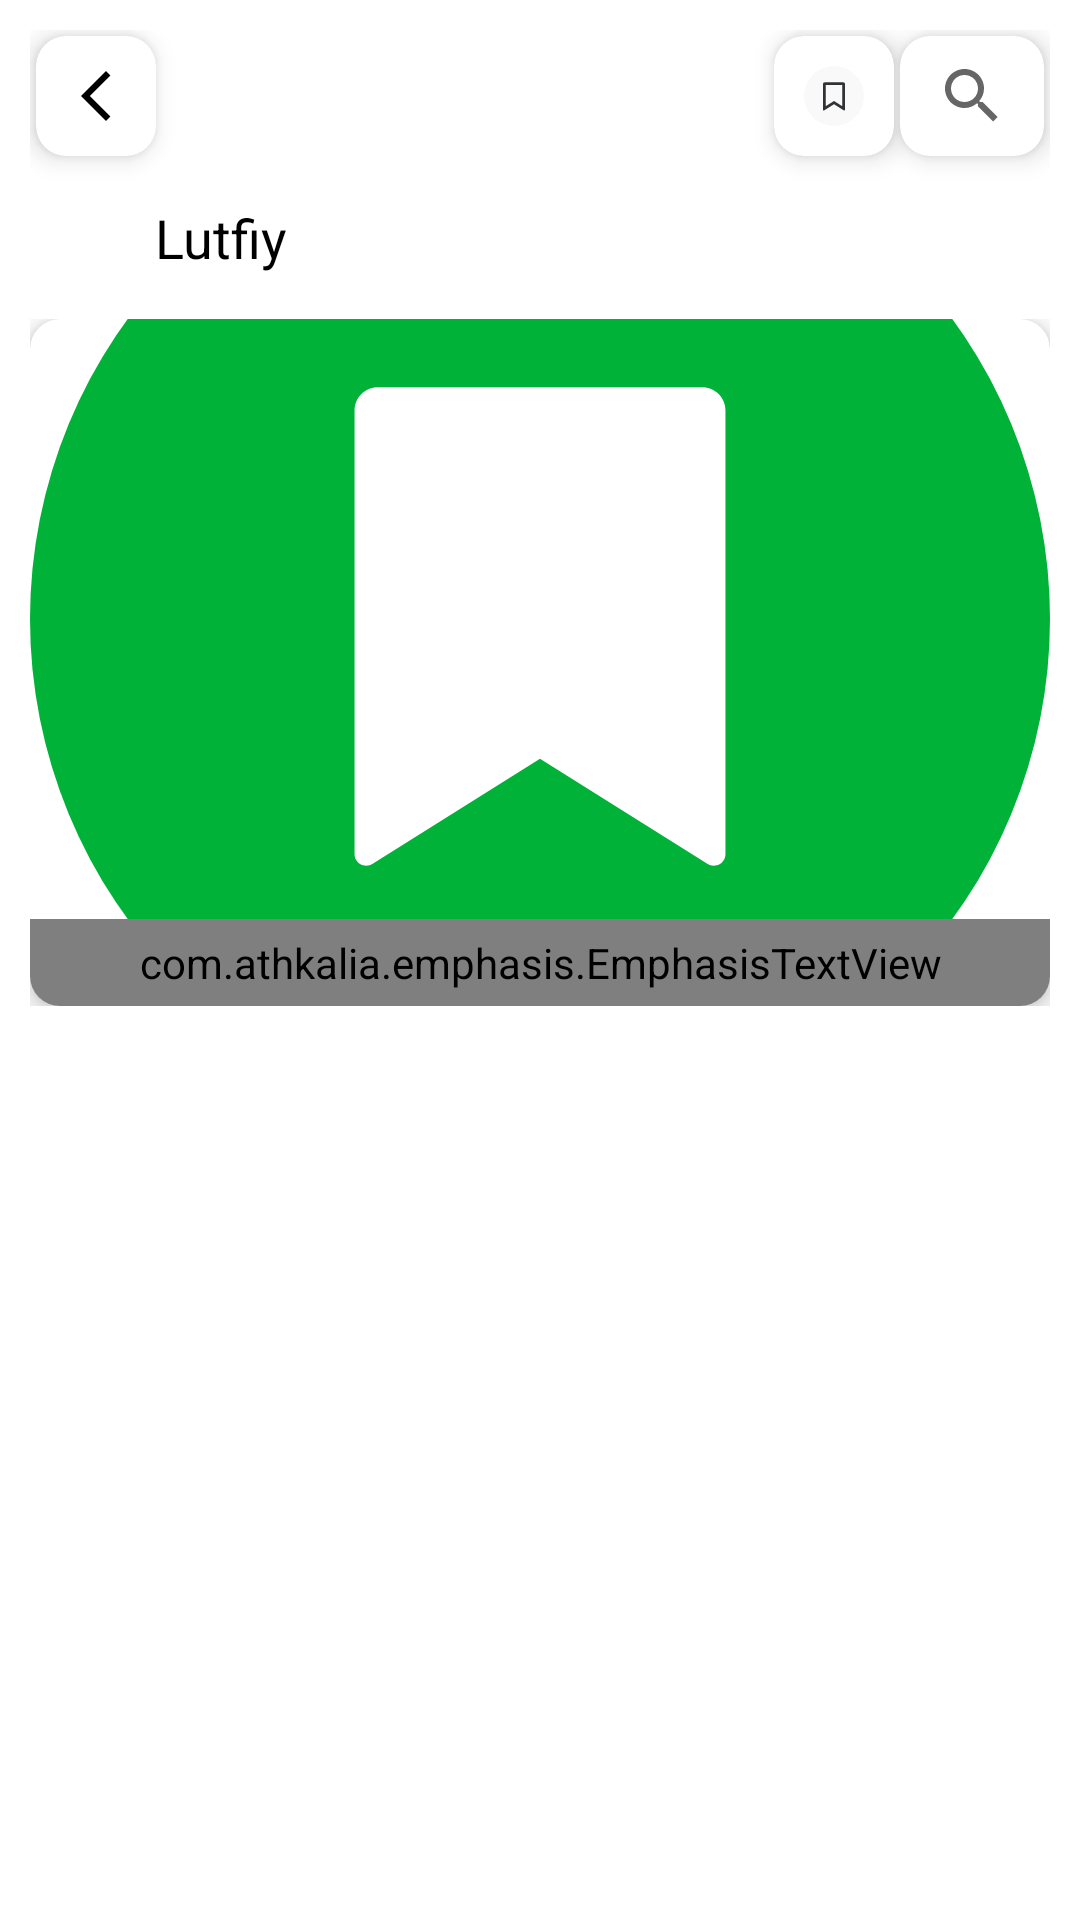

Write the Android layout XML for this screen, with the resource values it uses.
<!-- AndroidManifest.xml: application theme Theme.AdiblarHaqida -->
<!-- res/layout/fragment_info.xml -->
<?xml version="1.0" encoding="utf-8"?>
<androidx.constraintlayout.motion.widget.MotionLayout xmlns:android="http://schemas.android.com/apk/res/android"
    xmlns:app="http://schemas.android.com/apk/res-auto"
    xmlns:tools="http://schemas.android.com/tools"
    android:layout_width="match_parent"
    android:layout_height="match_parent"
    android:padding="10dp"
    app:layoutDescription="@xml/fragment_info_scene"
    tools:context=".InfoFragment">


    <androidx.cardview.widget.CardView
        android:id="@+id/cardBack"
        android:layout_width="40dp"
        android:layout_height="40dp"
        android:layout_margin="2dp"
        app:cardCornerRadius="10dp"
        app:cardElevation="5dp"
        app:layout_constraintLeft_toLeftOf="parent"
        app:layout_constraintTop_toTopOf="parent">

        <ImageView
            android:layout_width="wrap_content"
            android:layout_height="wrap_content"
            android:layout_gravity="center"
            android:padding="10dp"
            android:src="@drawable/ic_back" />

    </androidx.cardview.widget.CardView>


    <androidx.cardview.widget.CardView
        android:id="@+id/cardSave"
        android:layout_width="40dp"
        android:layout_height="40dp"
        android:layout_margin="2dp"
        app:cardCornerRadius="10dp"
        app:cardElevation="5dp"
        app:layout_constraintRight_toLeftOf="@id/cardSearch"
        app:layout_constraintTop_toTopOf="parent">

        <ImageView
            android:layout_width="wrap_content"
            android:layout_height="wrap_content"
            android:layout_gravity="center"
            android:padding="10dp"
            android:scaleType="centerCrop"
            android:src="@drawable/ic_unsaved" />

    </androidx.cardview.widget.CardView>


    <androidx.cardview.widget.CardView
        android:id="@+id/cardSearch"
        android:layout_width="wrap_content"
        android:layout_height="40dp"
        android:layout_margin="2dp"
        android:padding="2dp"
        app:cardCornerRadius="10dp"
        app:cardElevation="5dp"
        app:layout_constraintRight_toRightOf="parent"
        app:layout_constraintTop_toTopOf="parent">

        <SearchView
            android:id="@+id/search_view"
            android:layout_width="wrap_content"
            android:layout_height="wrap_content" />

    </androidx.cardview.widget.CardView>


    <TextView
        android:id="@+id/tvAdib"
        android:layout_width="wrap_content"
        android:layout_height="wrap_content"
        android:padding="15dp"
        android:text="Lutfiy"
        android:textColor="@color/black"
        android:textSize="18sp"
        app:layout_constraintBottom_toTopOf="@id/nestedScrollView"
        app:layout_constraintHorizontal_bias="0.1"
        app:layout_constraintLeft_toLeftOf="parent"
        app:layout_constraintRight_toRightOf="parent"
        app:layout_constraintTop_toBottomOf="@id/cardBack" />

    <androidx.core.widget.NestedScrollView
        android:id="@+id/nestedScrollView"
        android:layout_width="match_parent"
        android:layout_height="0dp"
        app:layout_constraintBottom_toBottomOf="parent"
        app:layout_constraintEnd_toEndOf="parent"
        app:layout_constraintStart_toStartOf="parent"
        app:layout_constraintTop_toBottomOf="@id/tvAdib">


        <LinearLayout
            android:layout_width="match_parent"
            android:layout_height="match_parent"
            android:orientation="vertical">

            <androidx.cardview.widget.CardView
                android:layout_width="match_parent"
                android:layout_height="match_parent"
                android:backgroundTint="@color/white"
                app:cardCornerRadius="10dp"
                app:cardElevation="5dp">


                <LinearLayout
                    android:layout_width="match_parent"
                    android:layout_height="match_parent"
                    android:orientation="vertical">

                    <ImageView
                        android:id="@+id/adibImage"
                        android:layout_width="match_parent"
                        android:layout_height="200dp"
                        android:scaleType="centerCrop"
                        android:src="@drawable/ic_saved" />

                    <com.athkalia.emphasis.EmphasisTextView
                        android:id="@+id/tvDescription"
                        android:layout_width="match_parent"
                        android:layout_height="match_parent"
                        android:padding="5dp"
                        android:text="@string/test" />

                </LinearLayout>

            </androidx.cardview.widget.CardView>

        </LinearLayout>

    </androidx.core.widget.NestedScrollView>

</androidx.constraintlayout.motion.widget.MotionLayout>
<!-- resources referenced by this layout -->
<resources>
  <color name="black">#FF000000</color>
  <color name="white">#FFFFFFFF</color>
  <color name="purple_500">#FF6200EE</color>
  <color name="barColor">#00FF0B</color>
  <color name="teal_200">#FF03DAC5</color>
  <color name="teal_700">#FF018786</color>
</resources>
